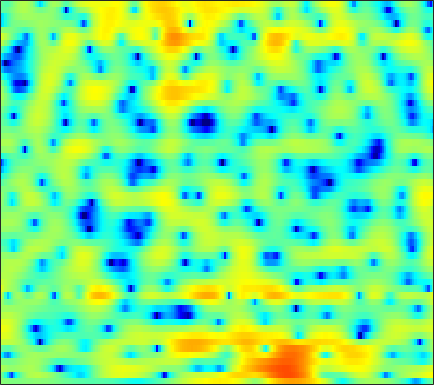

Source data for this figure (header and first rows):
0.47627, 0.33964, 0.19029, 0.043432, -0.053558, -0.14045, -0.18672, -0.18265, -0.14256, -0.063499, 0.041968, 0.12316, 0.23972, 0.35518, 0.40546, 0.46264, 0.47863, 0.47128, 0.43314, 0.38117, 0.30167, 0.22443, 0.098629, -0.015226
-0.1731, -1.813, -4.683, -8.937, -13.94, -17.6, -10.27, -6.834, -3.802, -1.725, -0.2211, 0.6363, 1.509, 2.14, 2.468, 2.752, 2.879, 2.882, 2.767, 2.55, 2.227, 1.917, 1.44, 0.8914
2.494, 2.096, 1.623, 1.253, 1.062, 0.9387, 0.9821, 1.087, 1.303, 1.557, 1.801, 1.967, 2.12, 2.172, 2.141, 1.99, 1.67, 1.323, 0.7131, -0.1108, -1.182, -2.179, -3.837, -6.009
0.2162, -0.07946, -0.3535, -0.4977, -0.4933, -0.3546, -0.08978, 0.1682, 0.5402, 0.9131, 1.255, 1.47, 1.696, 1.817, 1.867, 1.85, 1.696, 1.511, 1.166, 0.7044, 0.1351, -0.3425, -1.051, -1.792
-6.009, -8.18, -11.81, -13.55, -11.39, -7.757, -5.004, -3.433, -1.815, -0.6255, 0.2416, 0.7278, 1.205, 1.488, 1.623, 1.716, 1.724, 1.697, 1.64, 1.559, 1.465, 1.391, 1.306, 1.224
-1.276, -1.763, -2.283, -2.392, -2.15, -1.488, -0.6731, -0.1194, 0.4872, 0.8648, 1.008, 0.9695, 0.7496, 0.3441, -0.06637, -0.6612, -1.241, -1.579, -1.793, -1.685, -1.287, -0.8603, -0.2284, 0.3895
3.413, 3.454, 3.428, 3.338, 3.235, 3.045, 2.789, 2.525, 2.076, 1.462, 0.6573, -0.08116, -1.326, -2.922, -4.417, -6.998, -10.8, -15.44, -38.39, -16.66, -10.47, -7.75, -5.216, -3.413
5.149, 5.084, 4.899, 4.6, 4.297, 3.772, 3.112, 2.511, 1.559, 0.4485, -0.8814, -1.995, -3.6, -5.312, -6.596, -8.186, -9.407, -9.945, -10.1, -9.563, -8.585, -7.678, -6.441, -5.357
5.94, 5.817, 5.561, 5.183, 4.812, 4.182, 3.379, 2.647, 1.479, 0.05382, -1.708, -3.274, -5.812, -9.125, -12.43, -18.94, -22.87, -17.81, -13.26, -10.44, -8.548, -7.488, -6.441, -5.735
4.967, 4.973, 4.881, 4.66, 4.413, 3.956, 3.355, 2.806, 1.913, 0.8726, -0.351, -1.374, -2.869, -4.417, -5.521, -6.679, -7.203, -7.151, -6.672, -6.001, -5.352, -4.957, -4.613, -4.505
2.72, 2.944, 3.092, 3.097, 3.022, 2.827, 2.54, 2.266, 1.835, 1.345, 0.7813, 0.3355, -0.2689, -0.8482, -1.244, -1.692, -2.036, -2.218, -2.382, -2.484, -2.555, -2.6, -2.717, -2.862
1.512, 1.559, 1.534, 1.459, 1.405, 1.349, 1.306, 1.274, 1.194, 1.07, 0.9215, 0.7824, 0.5779, 0.3599, 0.1926, -0.03899, -0.2731, -0.4538, -0.6928, -0.9528, -1.234, -1.445, -1.708, -1.936
1.799, 0.7106, -0.6652, -1.452, -1.461, -0.8922, -0.1428, 0.324, 0.8025, 1.033, 1.114, 1.117, 1.094, 1.084, 1.102, 1.132, 1.118, 1.039, 0.8018, 0.4005, -0.2037, -0.78, -1.629, -2.429
3.978, 1.152, -4.406, -9.992, -6.311, -1.906, 0.3657, 1.219, 1.543, 1.127, 0.1635, -0.7164, -1.543, -1.345, -0.5571, 0.7228, 1.782, 2.296, 2.55, 2.279, 1.427, 0.2769, -2.184, -6.649
5.191, 4.223, 3.056, 2.183, 1.739, 1.346, 0.9328, 0.4928, -0.5163, -2.139, -4.693, -7.414, -11.59, -10.58, -7.41, -4.22, -2.16, -1.16, -0.3615, -0.06366, -0.1795, -0.481, -1.063, -1.66
3.808, 3.484, 3.026, 2.551, 2.183, 1.659, 1.066, 0.5477, -0.2263, -1.077, -1.945, -2.546, -3.142, -3.386, -3.344, -3.097, -2.757, -2.503, -2.206, -1.968, -1.786, -1.66, -1.494, -1.295
2.444, 2.563, 2.605, 2.53, 2.405, 2.154, 1.812, 1.508, 1.027, 0.4803, -0.101, -0.5553, -1.171, -1.765, -2.207, -2.752, -3.251, -3.56, -3.841, -3.9, -3.712, -3.43, -2.918, -2.31
1.836, 2.228, 2.578, 2.764, 2.814, 2.778, 2.651, 2.476, 2.168, 1.743, 1.2, 0.7073, -0.08472, -1.076, -1.981, -3.444, -5.223, -6.755, -8.812, -9.832, -8.978, -7.618, -5.735, -4.128
1.782, 2.1, 2.401, 2.576, 2.654, 2.7, 2.695, 2.656, 2.567, 2.4, 2.107, 1.776, 1.138, 0.2241, -0.6865, -2.304, -4.538, -6.744, -10.5, -13.18, -10.86, -8.404, -5.929, -4.304
0.906, 0.9793, 0.9241, 0.7458, 0.5847, 0.4646, 0.5514, 0.7985, 1.258, 1.761, 2.173, 2.363, 2.431, 2.26, 1.979, 1.417, 0.695, 0.1214, -0.587, -1.094, -1.342, -1.412, -1.528, -1.85
-1.729, -1.831, -2.578, -4.107, -5.859, -8.684, -9.225, -7.085, -3.815, -1.342, 0.4087, 1.356, 2.242, 2.784, 3.013, 3.136, 3.106, 3.008, 2.82, 2.557, 2.228, 1.917, 1.354, 0.5629
-3.108, -3.131, -3.734, -5.003, -6.328, -8.127, -8.395, -7.12, -4.741, -2.655, -1.076, -0.1863, 0.6892, 1.304, 1.626, 1.941, 2.148, 2.244, 2.323, 2.342, 2.28, 2.171, 1.938, 1.585
-1.131, -1.126, -1.249, -1.478, -1.669, -1.854, -1.86, -1.738, -1.466, -1.152, -0.8858, -0.7494, -0.6504, -0.6289, -0.6043, -0.5165, -0.3052, -0.06014, 0.328, 0.7496, 1.134, 1.363, 1.578, 1.668
1.071, 1.116, 1.138, 1.111, 1.054, 0.9366, 0.7623, 0.5974, 0.2962, -0.1441, -0.7747, -1.405, -2.487, -3.816, -4.843, -5.806, -5.621, -4.725, -3.137, -1.629, -0.3906, 0.3392, 1.055, 1.524
1.572, 1.793, 1.998, 2.098, 2.112, 2.029, 1.843, 1.604, 1.16, 0.4916, -0.4787, -1.481, -3.352, -6.147, -9.333, -16.36, -15.24, -9.925, -5.627, -2.957, -1.175, -0.2217, 0.6725, 1.235
0.4402, 0.8558, 1.193, 1.368, 1.424, 1.446, 1.401, 1.322, 1.139, 0.8398, 0.3784, -0.08646, -0.8616, -1.743, -2.371, -2.937, -2.968, -2.618, -1.894, -1.118, -0.4606, -0.07224, 0.2905, 0.4831
-0.03112, 0.03935, -0.1039, -0.3945, -0.6098, -0.7245, -0.5582, -0.2419, 0.2644, 0.757, 1.128, 1.302, 1.399, 1.364, 1.278, 1.138, 0.9875, 0.8614, 0.6948, 0.4752, 0.1681, -0.1305, -0.5908, -1.047
0.8811, 0.1022, -1.434, -3.733, -5.98, -8.519, -6.924, -4.409, -1.546, 0.4883, 1.88, 2.594, 3.201, 3.494, 3.551, 3.438, 3.142, 2.796, 2.167, 1.313, 0.1796, -0.9169, -2.783, -5.091
1.204, 0.4072, -1.044, -3.011, -4.726, -6.364, -5.254, -3.292, -0.8392, 1.037, 2.334, 2.988, 3.506, 3.667, 3.588, 3.26, 2.71, 2.189, 1.342, 0.3353, -0.8937, -2.024, -4.013, -6.777
-0.09712, -0.1034, -0.1817, -0.2766, -0.2948, -0.1609, 0.2357, 0.6724, 1.336, 1.944, 2.377, 2.536, 2.501, 2.149, 1.668, 0.7502, -0.4287, -1.391, -2.601, -3.424, -3.721, -3.697, -3.526, -3.297
-2.556, -1.787, -0.9183, -0.1883, 0.2939, 0.9058, 1.441, 1.785, 2.166, 2.404, 2.455, 2.338, 1.913, 1.129, 0.2505, -1.42, -3.902, -6.589, -12.18, -17.62, -10.94, -7.412, -4.39, -2.384
-5.866, -4.789, -3.435, -2.193, -1.351, -0.3823, 0.4156, 0.9061, 1.383, 1.668, 1.744, 1.657, 1.324, 0.7222, 0.07906, -1.076, -2.568, -3.858, -5.422, -6.001, -5.105, -3.885, -2.187, -0.6997
-11.37, -9.759, -7.44, -5.347, -4.031, -2.62, -1.55, -0.9327, -0.3232, 0.08105, 0.3083, 0.3831, 0.374, 0.2413, 0.07236, -0.2263, -0.54, -0.7607, -0.934, -0.9061, -0.6487, -0.3211, 0.2464, 0.8657
-17.92, -13.16, -9.06, -6.382, -4.935, -3.523, -2.58, -2.115, -1.707, -1.455, -1.272, -1.132, -0.9091, -0.646, -0.4346, -0.1606, 0.08397, 0.2458, 0.4274, 0.6031, 0.7864, 0.9412, 1.177, 1.45
-5.58, -4.957, -3.934, -2.987, -2.438, -2.012, -1.92, -2.085, -2.597, -3.305, -3.889, -3.984, -3.469, -2.416, -1.535, -0.4683, 0.3406, 0.7802, 1.14, 1.277, 1.248, 1.157, 1.003, 0.9356
0.5789, 0.8036, 1.056, 1.18, 1.132, 0.809, 0.07203, -0.8282, -2.731, -5.942, -12.26, -22.82, -10.83, -4.913, -2.355, -0.1372, 1.204, 1.768, 2.055, 1.831, 1.117, 0.2629, -1.237, -2.847
1.971, 2.171, 2.302, 2.272, 2.131, 1.773, 1.151, 0.5011, -0.5985, -1.877, -2.978, -3.283, -2.671, -1.312, -0.2436, 0.9159, 1.667, 1.928, 1.843, 1.232, -0.002065, -1.437, -4.306, -8.964
0.6669, 0.8472, 0.9593, 0.9493, 0.8811, 0.724, 0.5335, 0.3736, 0.1852, 0.05435, 0.05587, 0.1706, 0.4772, 0.8992, 1.228, 1.592, 1.787, 1.786, 1.532, 0.9814, 0.1364, -0.6758, -1.892, -3.038
-0.5353, -0.5035, -0.6011, -0.8005, -0.9643, -1.123, -1.102, -0.9496, -0.5928, -0.1015, 0.4549, 0.8849, 1.439, 1.924, 2.222, 2.512, 2.637, 2.604, 2.393, 1.973, 1.359, 0.7875, -0.09661, -1.089
-1.367, -1.695, -2.474, -3.607, -4.55, -5.592, -5.734, -5.048, -3.521, -1.858, -0.3644, 0.5903, 1.654, 2.484, 2.966, 3.419, 3.664, 3.705, 3.578, 3.237, 2.678, 2.122, 1.19, 0.02066
-1.545, -2.233, -3.744, -6.18, -8.996, -15.91, -23.31, -13.14, -7.296, -3.878, -1.525, -0.1733, 1.243, 2.325, 2.944, 3.551, 3.921, 4.051, 4.014, 3.749, 3.245, 2.708, 1.777, 0.615
-0.3818, -1.049, -2.19, -3.557, -4.604, -5.664, -5.993, -5.566, -4.388, -2.959, -1.549, -0.5681, 0.6007, 1.607, 2.246, 2.932, 3.414, 3.633, 3.719, 3.556, 3.132, 2.628, 1.714, 0.5158
1.46, 0.7407, -0.3076, -1.359, -2.095, -2.898, -3.398, -3.533, -3.377, -2.908, -2.171, -1.509, -0.5278, 0.4822, 1.22, 2.1, 2.822, 3.219, 3.546, 3.59, 3.333, 2.925, 2.067, 0.802
2.522, 1.506, 0.03475, -1.525, -2.733, -4.301, -5.541, -6.21, -6.629, -6.453, -5.774, -4.967, -3.602, -2.064, -0.8942, 0.5982, 1.881, 2.672, 3.453, 3.905, 3.999, 3.835, 3.276, 2.321
1.889, 0.4938, -1.621, -4.16, -6.363, -9.896, -13.79, -16.25, -17.08, -16.08, -15.03, -13.79, -10.99, -7.508, -5.023, -2.165, 0.1196, 1.499, 2.897, 3.852, 4.393, 4.534, 4.4, 3.912
-0.02517, -1.56, -3.879, -6.59, -8.948, -12.87, -17.8, -21.35, -22.08, -21.39, -23.49, -26.24, -18.38, -11.37, -7.662, -3.924, -1.073, 0.5899, 2.328, 3.571, 4.397, 4.758, 4.925, 4.75
-3.469, -4.964, -6.91, -8.723, -9.973, -11.39, -12.67, -13.33, -13.74, -13.68, -13, -12.02, -10.05, -7.62, -5.708, -3.277, -1.129, 0.2652, 1.815, 3.029, 3.904, 4.359, 4.694, 4.729
-8.974, -11.23, -13.65, -14.49, -14.3, -13.62, -13.06, -12.58, -11.87, -10.98, -9.88, -8.887, -7.405, -5.753, -4.462, -2.78, -1.189, -0.1039, 1.179, 2.252, 3.097, 3.58, 4.023, 4.239
-12.7, -17.43, -27.22, -22.77, -19.02, -16.32, -14.7, -13.79, -12.71, -11.46, -10.04, -8.907, -7.344, -5.715, -4.511, -2.963, -1.522, -0.5402, 0.6337, 1.618, 2.443, 2.938, 3.445, 3.797
-7.332, -9.124, -11.28, -12.85, -13.56, -14.66, -15.61, -16.09, -15.88, -14.38, -12.26, -10.61, -8.466, -6.468, -5.08, -3.367, -1.869, -0.8618, 0.309, 1.272, 2.031, 2.487, 2.975, 3.347
-1.555, -2.956, -4.98, -7.179, -9.053, -12.19, -16.95, -23.2, -30.27, -18.92, -14.29, -11.95, -9.342, -7.066, -5.478, -3.518, -1.806, -0.7075, 0.4452, 1.289, 1.811, 2.053, 2.244, 2.39
3.411, 2.215, 0.5117, -1.378, -2.936, -5.049, -7.386, -8.966, -10.54, -11.58, -12.29, -12.67, -11.79, -8.985, -6.46, -3.497, -1.201, 0.05289, 1.178, 1.68, 1.625, 1.195, 0.1391, -1.148
4.895, 3.977, 2.779, 1.57, 0.585, -0.6962, -2.063, -3.18, -4.822, -6.901, -9.916, -13.1, -14.72, -9.5, -6.047, -2.759, -0.522, 0.5952, 1.484, 1.689, 1.175, 0.2042, -2.139, -6.451
1.295, 0.737, 0.3268, 0.1102, -0.04121, -0.3524, -0.7419, -1.129, -1.756, -2.418, -3.05, -3.322, -3.178, -2.487, -1.698, -0.5919, 0.3726, 0.9205, 1.358, 1.473, 1.203, 0.7984, 0.05941, -0.6329
-9.011, -7.658, -4.981, -3.004, -1.934, -1.024, -0.4814, -0.2351, -0.06599, -0.007526, 0.03924, 0.103, 0.2292, 0.4533, 0.6653, 0.9698, 1.236, 1.402, 1.534, 1.543, 1.446, 1.32, 1.095, 0.8244
-8.85, -7.789, -5.308, -3.277, -2.135, -0.906, -0.04145, 0.4492, 0.9427, 1.271, 1.493, 1.588, 1.631, 1.618, 1.558, 1.45, 1.328, 1.243, 1.166, 1.115, 1.107, 1.083, 1, 0.7819
-1.766, -1.974, -1.845, -1.353, -0.851, -0.1284, 0.6357, 1.146, 1.718, 2.135, 2.346, 2.369, 2.236, 1.879, 1.483, 0.8086, 0.07381, -0.426, -0.8232, -0.7604, -0.3534, 0.03436, 0.4673, 0.6709
-0.9901, -1.708, -2.358, -2.351, -1.872, -0.908, 0.2132, 1, 1.853, 2.449, 2.74, 2.752, 2.459, 1.757, 0.923, -0.7302, -3.222, -5.753, -9.085, -7.64, -4.008, -1.872, 0.09332, 1.273
